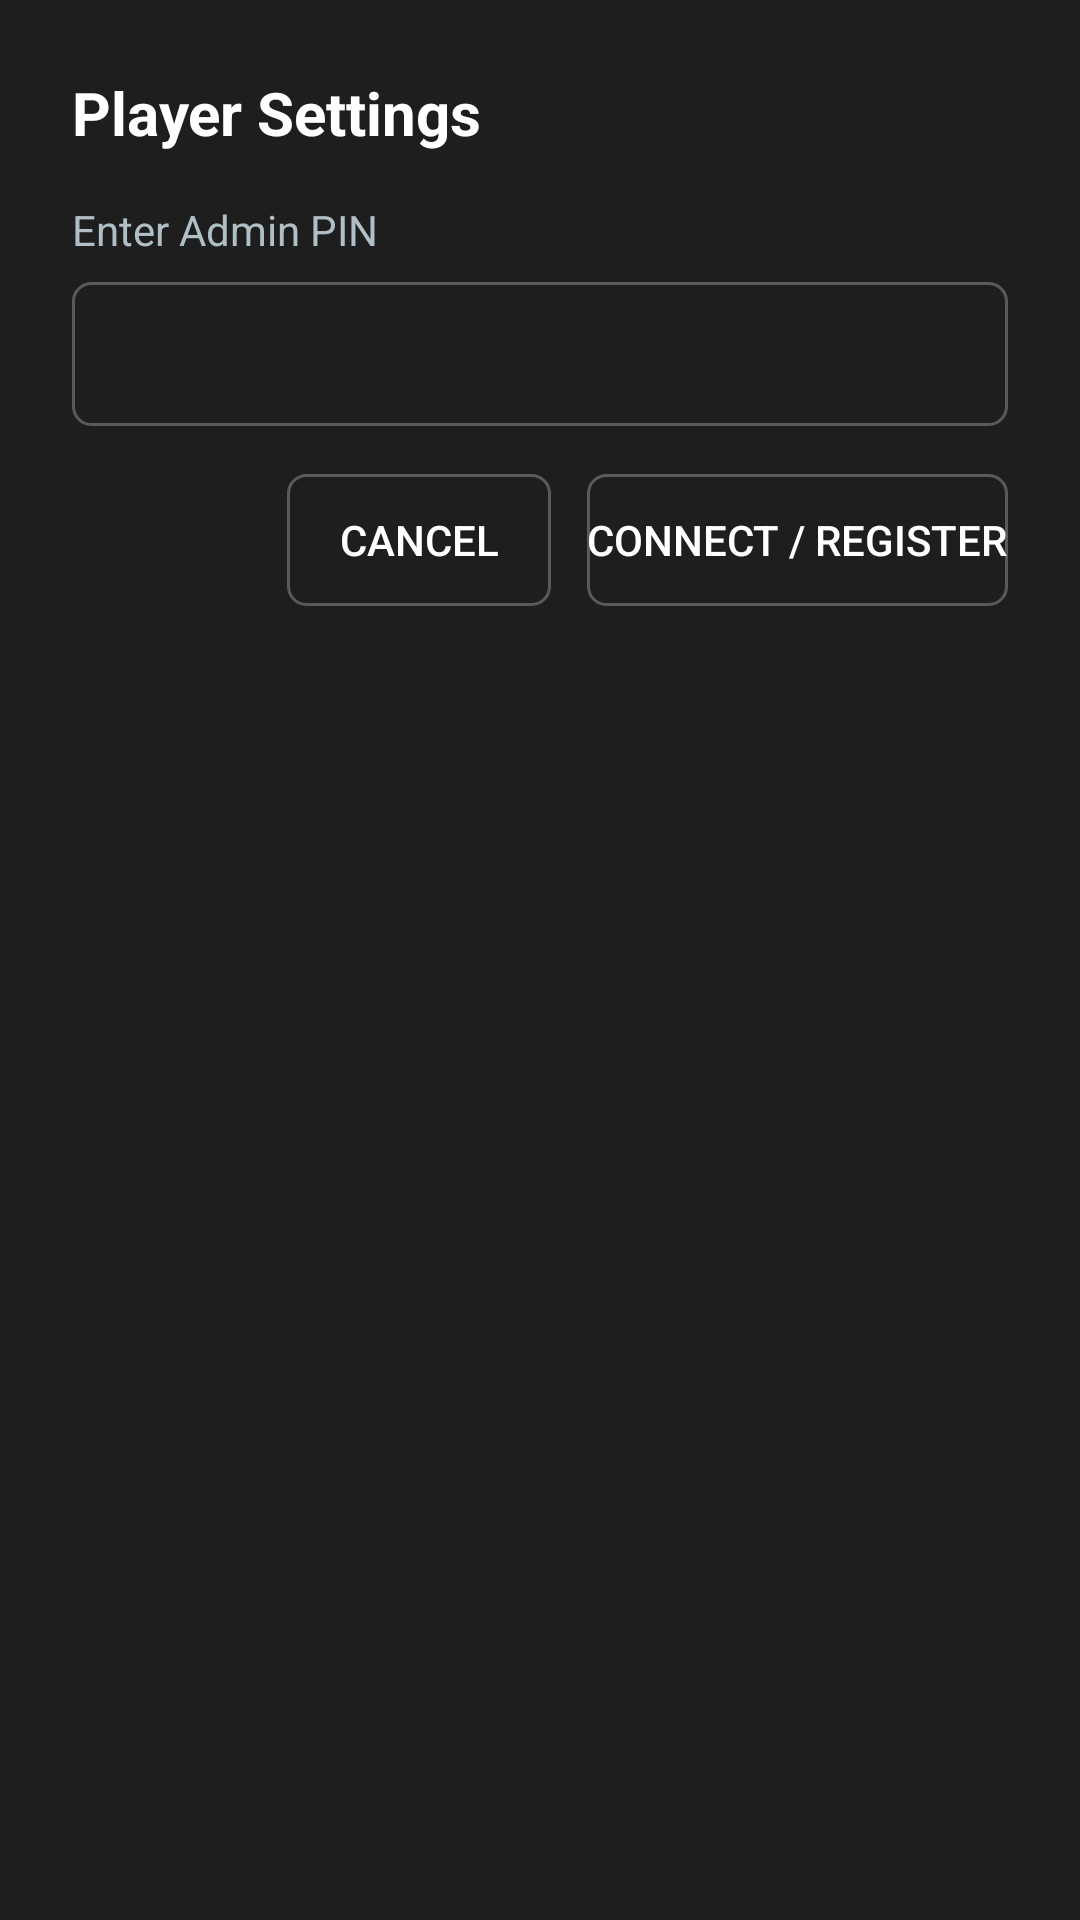

Layout XML and referenced resources for this Android screen:
<!-- AndroidManifest.xml: application theme Theme.TVSignagePlayer.Fullscreen -->
<!-- res/layout/dialog_settings.xml -->
<?xml version="1.0" encoding="utf-8"?>
<LinearLayout xmlns:android="http://schemas.android.com/apk/res/android"
    android:layout_width="450dp"
    android:layout_height="wrap_content"
    android:orientation="vertical"
    android:background="@color/tv_surface"
    android:padding="24dp">

    <TextView
        android:id="@+id/dialogTitle"
        android:layout_width="match_parent"
        android:layout_height="wrap_content"
        android:text="@string/settings_title"
        android:textSize="20sp"
        android:textStyle="bold"
        android:textColor="@color/tv_text_primary"
        android:layout_marginBottom="16dp" />

    <TextView
        android:layout_width="match_parent"
        android:layout_height="wrap_content"
        android:text="@string/enter_pin_label"
        android:textSize="14sp"
        android:textColor="@color/tv_text_secondary"
        android:layout_marginBottom="8dp" />

    <EditText
        android:id="@+id/etPin"
        android:layout_width="match_parent"
        android:layout_height="48dp"
        android:background="@drawable/btn_tv_selector"
        android:inputType="numberPassword"
        android:textColor="@color/tv_text_primary"
        android:paddingHorizontal="12dp"
        android:focusable="true"
        android:layout_marginBottom="16dp" />

    <LinearLayout
        android:layout_width="match_parent"
        android:layout_height="wrap_content"
        android:orientation="horizontal"
        android:gravity="end">

        <Button
            android:id="@+id/btnCancel"
            android:layout_width="wrap_content"
            android:layout_height="44dp"
            android:background="@drawable/btn_tv_selector"
            android:text="@string/btn_cancel"
            android:textColor="@color/tv_text_primary"
            android:layout_marginEnd="12dp"
            android:focusable="true" />

        <Button
            android:id="@+id/btnSubmitPin"
            android:layout_width="wrap_content"
            android:layout_height="44dp"
            android:background="@drawable/btn_tv_selector"
            android:text="@string/btn_connect"
            android:textColor="@color/tv_text_primary"
            android:focusable="true" />
    </LinearLayout>

</LinearLayout>
<!-- resources referenced by this layout -->
<resources>
  <color name="tv_surface">#FF1E1E1E</color>
  <color name="tv_text_primary">#FFFFFFFF</color>
  <color name="tv_text_secondary">#FFB0BEC5</color>
  <!-- drawable btn_tv_selector (drawable) -->
  <?xml version="1.0" encoding="utf-8"?>
  <selector xmlns:android="http://schemas.android.com/apk/res/android">
      <item android:state_focused="true">
          <shape android:shape="rectangle">
              <solid android:color="@color/tv_primary" />
              <stroke android:width="3dp" android:color="@color/tv_focus_ring" />
              <corners android:radius="6dp" />
          </shape>
      </item>
      <item android:state_pressed="true">
          <shape android:shape="rectangle">
              <solid android:color="@color/tv_primary_variant" />
              <corners android:radius="6dp" />
          </shape>
      </item>
      <item>
          <shape android:shape="rectangle">
              <solid android:color="@color/tv_surface" />
              <stroke android:width="1dp" android:color="#44FFFFFF" />
              <corners android:radius="6dp" />
          </shape>
      </item>
  </selector>
  <string name="btn_cancel">Cancel</string>
  <string name="btn_connect">Connect / Register</string>
  <string name="enter_pin_label">Enter Admin PIN</string>
  <string name="settings_title">Player Settings</string>
  <style name="Theme.TVSignagePlayer.Fullscreen" parent="Theme.TVSignagePlayer">
          <item name="android:windowNoTitle">true</item>
          <item name="android:windowFullscreen">true</item>
          <item name="android:windowContentOverlay">@null</item>
          <item name="android:keepScreenOn">true</item>
      </style>
  <color name="tv_primary">#FF2196F3</color>
  <color name="tv_focus_ring">#FF00E5FF</color>
  <color name="tv_primary_variant">#FF1976D2</color>
  <style name="Theme.TVSignagePlayer" parent="Theme.AppCompat.NoActionBar">
          <item name="android:windowBackground">@color/tv_background</item>
          <item name="android:textColor">@color/tv_text_primary</item>
          <item name="colorPrimary">@color/tv_primary</item>
          <item name="colorPrimaryDark">@color/black</item>
          <item name="colorAccent">@color/tv_accent</item>
      </style>
  <color name="tv_background">#FF121212</color>
  <color name="black">#FF000000</color>
  <color name="tv_accent">#FFFF9800</color>
</resources>
